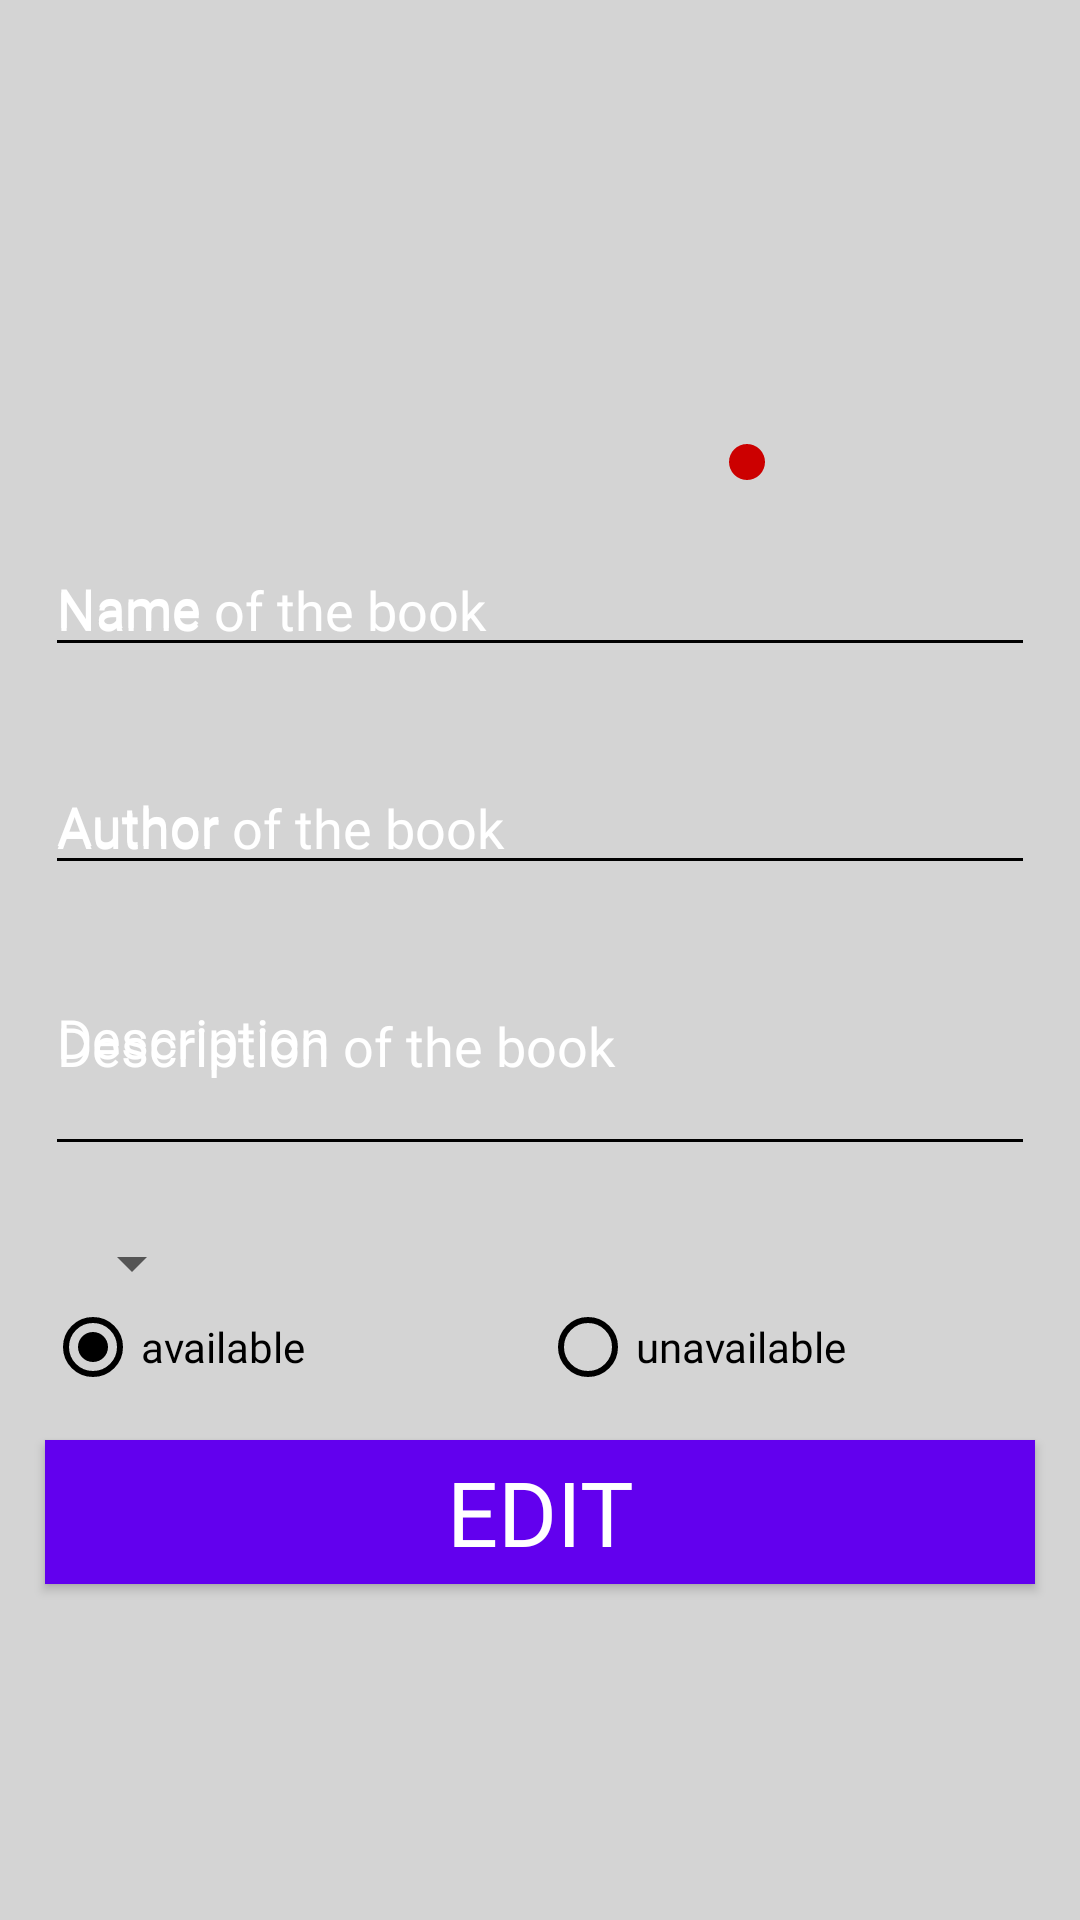

This screen was rendered from an Android layout file. Write that file and the resources it references.
<!-- AndroidManifest.xml: application theme AppTheme -->
<!-- res/layout/layout_edit_book.xml -->
<?xml version="1.0" encoding="utf-8"?>
<LinearLayout xmlns:android="http://schemas.android.com/apk/res/android"
    xmlns:app="http://schemas.android.com/apk/res-auto"
    xmlns:tools="http://schemas.android.com/tools"
    android:orientation="vertical"
    android:layout_width="match_parent"
    android:layout_height="match_parent"

    android:background="#D4D4D4">
    <androidx.constraintlayout.widget.ConstraintLayout
        android:layout_width="match_parent"
        android:layout_height="wrap_content"
        android:layout_marginTop="20dp">
        <ImageView
            android:id="@+id/bookImg"
            android:layout_width="150dp"
            android:layout_height="150dp"
            android:src="@drawable/book6"
            android:scaleType="fitXY" app:layout_constraintBottom_toBottomOf="parent"
            app:layout_constraintEnd_toEndOf="parent"
            app:layout_constraintStart_toStartOf="parent"
            app:layout_constraintTop_toTopOf="parent" />

        <ImageButton
            android:id="@+id/btnAddImage"
            android:layout_width="wrap_content"
            android:layout_height="wrap_content"
            android:background="@drawable/button_round"
            android:padding="6dp"
            android:src="@drawable/camera"
            app:layout_constraintBottom_toBottomOf="@+id/bookImg"
            app:layout_constraintEnd_toEndOf="@+id/bookImg"

            android:layout_marginBottom="10sp"/>
    </androidx.constraintlayout.widget.ConstraintLayout>
    <com.google.android.material.textfield.TextInputLayout
        android:id="@+id/name_input_layout"
        android:fontFamily="@font/cantora_one"
        android:layout_width="match_parent"
        android:layout_height="wrap_content"
        android:hint="Name"
        app:errorEnabled="true"
        android:layout_marginHorizontal="15dp"
        android:theme="@style/TextInputLabel">
    <EditText
        android:layout_width="match_parent"
        android:layout_height="wrap_content"
        android:fontFamily="@font/cantora_one"
        android:id="@+id/etBookName"
        android:hint="Name of the book"/>
    </com.google.android.material.textfield.TextInputLayout>
    <com.google.android.material.textfield.TextInputLayout
        android:id="@+id/author_input_layout"
        android:fontFamily="@font/cantora_one"
        android:layout_width="match_parent"
        android:layout_height="wrap_content"
        android:hint="Author"
        app:errorEnabled="true"
        android:layout_marginHorizontal="15dp"
        android:theme="@style/TextInputLabel">
    <EditText
        android:layout_width="match_parent"
        android:layout_height="wrap_content"
        android:fontFamily="@font/cantora_one"
        android:hint="Author of the book"
        android:id="@+id/etAuthorName"/>
    </com.google.android.material.textfield.TextInputLayout>
    <com.google.android.material.textfield.TextInputLayout
        android:id="@+id/des_input_layout"
        android:fontFamily="@font/cantora_one"
        android:layout_width="match_parent"
        android:layout_height="wrap_content"
        android:hint="Description"
        app:errorEnabled="true"
        android:layout_marginHorizontal="15dp"
        android:theme="@style/TextInputLabel">
    <EditText
        android:layout_width="match_parent"
        android:layout_height="wrap_content"
        android:fontFamily="@font/cantora_one"
        android:hint="Description of the book"
        android:inputType="textMultiLine"
        android:lines="8"
        android:minLines="2"
        android:gravity="top|left"
        android:maxLines="10"

        android:id="@+id/etDescription"/>
    </com.google.android.material.textfield.TextInputLayout>
    <Spinner android:id="@+id/Conditionspinner"
        android:layout_width="wrap_content"
        android:layout_height="wrap_content"
        android:textSize="13sp"
        android:layout_marginHorizontal="20sp"/>

    <RadioGroup
        android:id="@+id/radio_group"
        android:layout_width="match_parent"
        android:layout_height="wrap_content"
        android:orientation="horizontal"
        android:layout_marginHorizontal="15dp">

        <RadioButton
            android:id="@+id/radioAvailable"
            android:fontFamily="@font/cantora_one"
            android:layout_width="0dp"
            android:layout_weight="1"
            android:layout_height="wrap_content"
            android:checked="true"
            android:text="available"
            android:buttonTint="#000"/>

        <RadioButton
            android:id="@+id/radioUnavailable"
            android:layout_width="0dp"
            android:fontFamily="@font/cantora_one"
            android:layout_weight="1"
            android:layout_height="wrap_content"
            android:text="unavailable"
            android:buttonTint="#000"/>
    </RadioGroup>
    <Button
        android:layout_width="match_parent"
        android:layout_height="wrap_content"
        android:text="Edit"
        android:textSize="30dp"
        android:fontFamily="@font/cantora_one"
        android:layout_margin="15dp"
        android:background="@color/colorPrimary"
        android:textColor="#ffffff"
        android:id="@+id/btnEditBook"/>
</LinearLayout>
<!-- resources referenced by this layout -->
<resources>
  <!-- drawable button_round (drawable) -->
  <shape xmlns:android="http://schemas.android.com/apk/res/android"
      android:shape="rectangle">
      <solid android:color="@android:color/holo_red_dark" />
      <stroke android:color="@android:color/holo_red_dark" />
      <corners
          android:bottomLeftRadius="15dp"
          android:bottomRightRadius="15dp"
          android:topLeftRadius="15dp"
          android:topRightRadius="15dp" />
  </shape>
  <style name="TextInputLabel" parent="Widget.MaterialComponents.TextInputLayout.FilledBox">
          
  
          <item name="android:textColorHint">@android:color/white</item>
          <item name="colorControlNormal">@android:color/black</item>
          <item name="colorControlActivated">@android:color/black</item>
      </style>
  <style name="AppTheme" parent="Theme.AppCompat.Light.DarkActionBar">
          
          <item name="colorPrimary">@color/colorPrimary</item>
          <item name="colorPrimaryDark">@color/colorPrimaryDark</item>
          <item name="colorAccent">@color/colorAccent</item>
      </style>
  <!-- not gathered from this repository: default colours our renderer supplied (Android Studio template values) -->
  <color name="colorPrimary">#FF6200EE</color>
  <color name="colorPrimaryDark">#FF3700B3</color>
  <color name="colorAccent">#FF03DAC5</color>
</resources>
